Labelled photos from "初赛数据集包含训练集和测试集输入", an image-classification folder in LDT-von/ihc-virtual-stain. The possible labels are: DAPI, HLA-DR, Vimentin.

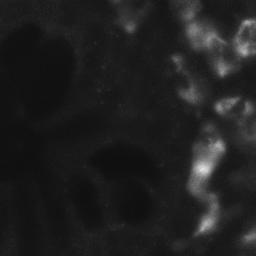
Label: HLA-DR

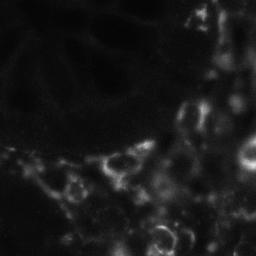
Label: Vimentin

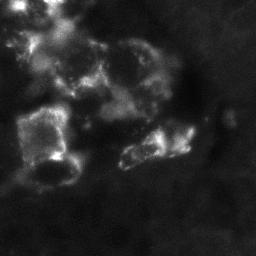
Label: HLA-DR

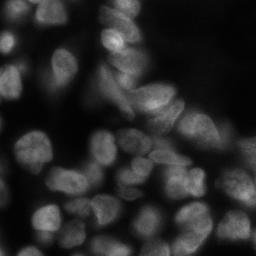
Label: DAPI

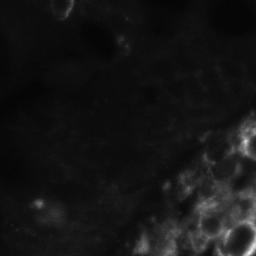
Label: Vimentin

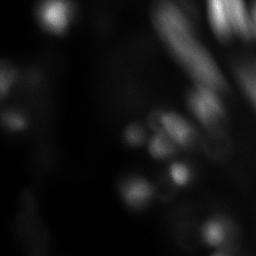
Label: DAPI
